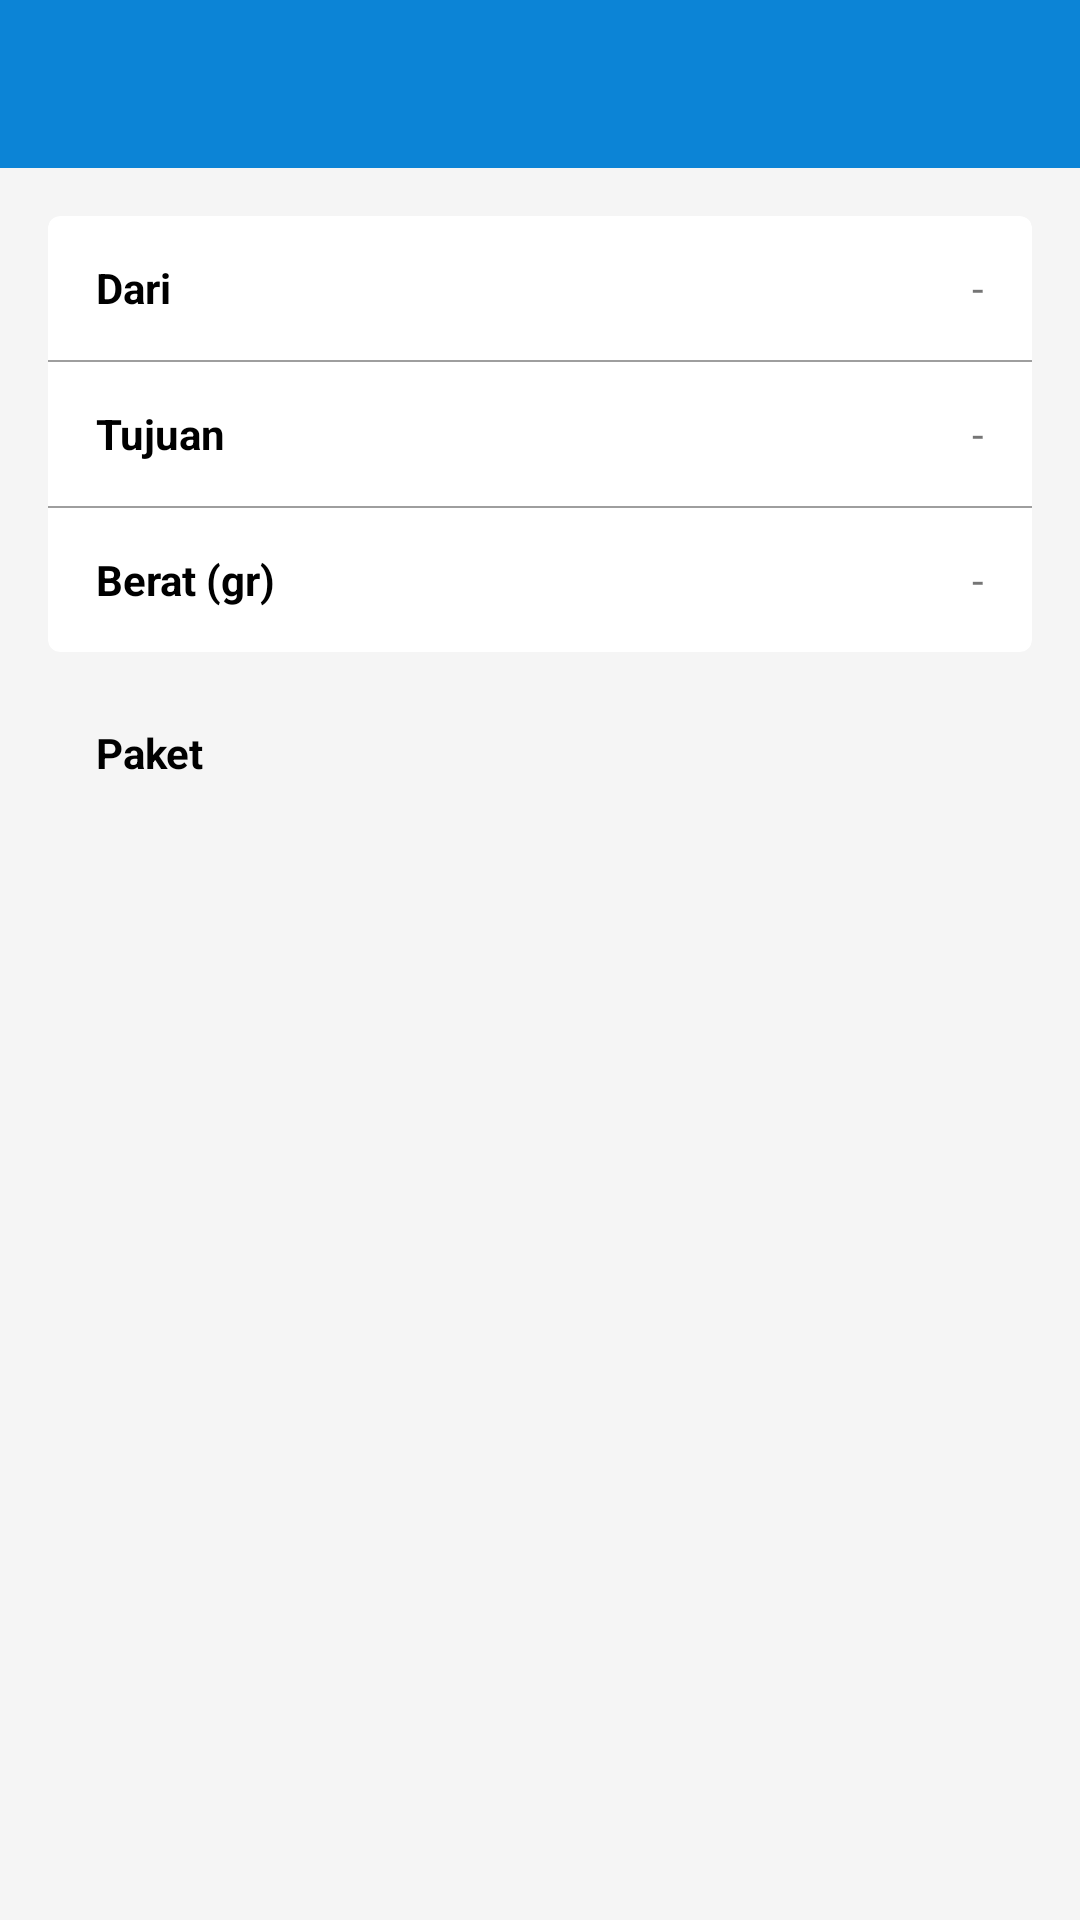

Write the Android layout XML for this screen, with the resource values it uses.
<!-- AndroidManifest.xml: application theme AppTheme.NoActionBar -->
<!-- res/layout/activity_result_layout.xml -->
<?xml version="1.0" encoding="utf-8"?>
<RelativeLayout xmlns:android="http://schemas.android.com/apk/res/android"
    xmlns:app="http://schemas.android.com/apk/res-auto"
    android:layout_width="match_parent"
    android:layout_height="match_parent"
    android:background="@color/md_grey_100">

    <ScrollView
        android:layout_width="match_parent"
        android:layout_height="match_parent"
        android:layout_below="@+id/appbar">

        <LinearLayout
            android:layout_width="match_parent"
            android:layout_height="wrap_content"
            android:orientation="vertical"
            android:paddingBottom="16dp"
            android:paddingTop="8dp">

            <android.support.v7.widget.CardView
                android:layout_width="match_parent"
                android:layout_height="wrap_content"
                android:layout_marginBottom="8dp"
                android:layout_marginLeft="16dp"
                android:layout_marginRight="16dp"
                android:layout_marginTop="8dp"
                app:cardBackgroundColor="@color/white"
                app:cardCornerRadius="4dp"
                app:cardElevation="2dp"
                app:cardPreventCornerOverlap="false">

                <LinearLayout
                    android:layout_width="match_parent"
                    android:layout_height="wrap_content"
                    android:orientation="vertical">

                    <LinearLayout
                        android:layout_width="match_parent"
                        android:layout_height="wrap_content"
                        android:gravity="center_vertical"
                        android:minHeight="48dp"
                        android:orientation="horizontal"
                        android:paddingLeft="16dp"
                        android:paddingRight="16dp">

                        <TextView
                            android:layout_width="0dp"
                            android:layout_height="wrap_content"
                            android:layout_marginRight="4dp"
                            android:layout_weight="1"
                            android:gravity="left"
                            android:text="Dari"
                            android:textColor="@color/black"
                            android:textStyle="bold" />

                        <TextView
                            android:id="@+id/originTx"
                            android:layout_width="0dp"
                            android:layout_height="wrap_content"
                            android:layout_marginLeft="4dp"
                            android:layout_weight="1"
                            android:gravity="right"
                            android:text="-" />

                    </LinearLayout>

                    <View
                        android:layout_width="match_parent"
                        android:layout_height="0.5dp"
                        android:background="@color/md_grey_500" />

                    <LinearLayout
                        android:layout_width="match_parent"
                        android:layout_height="wrap_content"
                        android:gravity="center_vertical"
                        android:minHeight="48dp"
                        android:orientation="horizontal"
                        android:paddingLeft="16dp"
                        android:paddingRight="16dp">

                        <TextView
                            android:layout_width="0dp"
                            android:layout_height="wrap_content"
                            android:layout_marginRight="4dp"
                            android:layout_weight="1"
                            android:gravity="left"
                            android:text="Tujuan"
                            android:textColor="@color/black"
                            android:textStyle="bold" />

                        <TextView
                            android:id="@+id/destinationTx"
                            android:layout_width="0dp"
                            android:layout_height="wrap_content"
                            android:layout_marginLeft="4dp"
                            android:layout_weight="1"
                            android:gravity="right"
                            android:text="-" />

                    </LinearLayout>

                    <View
                        android:layout_width="match_parent"
                        android:layout_height="0.5dp"
                        android:background="@color/md_grey_500" />

                    <LinearLayout
                        android:layout_width="match_parent"
                        android:layout_height="wrap_content"
                        android:gravity="center_vertical"
                        android:minHeight="48dp"
                        android:orientation="horizontal"
                        android:paddingLeft="16dp"
                        android:paddingRight="16dp">

                        <TextView
                            android:layout_width="0dp"
                            android:layout_height="wrap_content"
                            android:layout_marginRight="4dp"
                            android:layout_weight="1"
                            android:gravity="left"
                            android:text="Berat (gr)"
                            android:textColor="@color/black"
                            android:textStyle="bold" />

                        <TextView
                            android:id="@+id/weightTx"
                            android:layout_width="0dp"
                            android:layout_height="wrap_content"
                            android:layout_marginLeft="4dp"
                            android:layout_weight="1"
                            android:gravity="right"
                            android:text="-" />

                    </LinearLayout>

                </LinearLayout>

            </android.support.v7.widget.CardView>

            <TextView
                android:layout_width="wrap_content"
                android:layout_height="wrap_content"
                android:layout_marginLeft="32dp"
                android:layout_marginTop="16dp"
                android:gravity="left"
                android:text="Paket"
                android:textColor="@color/black"
                android:textStyle="bold" />

            <LinearLayout
                android:id="@+id/itemCostLayout"
                android:layout_width="match_parent"
                android:layout_height="wrap_content"
                android:layout_marginTop="4dp"
                android:orientation="vertical" />

        </LinearLayout>

    </ScrollView>

    <android.support.design.widget.AppBarLayout
        android:id="@+id/appbar"
        android:layout_width="match_parent"
        android:layout_height="wrap_content"
        android:theme="@style/AppTheme.AppBarOverlay"
        app:elevation="0dp">

        <include layout="@layout/toolbar" />

    </android.support.design.widget.AppBarLayout>

</RelativeLayout>
<!-- res/layout/toolbar.xml (included above) -->
<?xml version="1.0" encoding="utf-8"?>
<RelativeLayout xmlns:android="http://schemas.android.com/apk/res/android"
    xmlns:app="http://schemas.android.com/apk/res-auto"
    android:id="@+id/toolbar_layout"
    android:layout_width="match_parent"
    android:layout_height="wrap_content">

    <android.support.v7.widget.Toolbar
        android:id="@+id/my_toolbar"
        android:layout_width="match_parent"
        android:layout_height="?attr/actionBarSize"
        android:background="@color/colorPrimary"
        android:elevation="4dp"
        app:popupTheme="@style/AppTheme.PopupOverlay"
        app:titleTextAppearance="@style/Toolbar.TitleText">

        
        
        

        
        
        
        
        

        
        
        
        
        
        

        

        

    </android.support.v7.widget.Toolbar>


</RelativeLayout>
<!-- resources referenced by this layout -->
<resources>
  <color name="black">#000000</color>
  <color name="colorPrimary">#0c84d6</color>
  <color name="md_grey_100">#f5f5f5</color>
  <color name="md_grey_500">#9e9e9e</color>
  <color name="white">#ffffff</color>
  <style name="AppTheme.AppBarOverlay" parent="ThemeOverlay.AppCompat.Dark.ActionBar" />
  <style name="AppTheme.PopupOverlay" parent="ThemeOverlay.AppCompat.Dark" />
  <style name="Toolbar.TitleText" parent="TextAppearance.Widget.AppCompat.Toolbar.Title">
          <item name="android:textSize">21sp</item>
          <item name="android:textStyle">normal</item>
          <item name="android:textColor">@color/white</item>
          <item name="android:gravity">center</item>
      </style>
  <style name="AppTheme.NoActionBar">
          <item name="windowActionBar">false</item>
          <item name="windowNoTitle">true</item>
      </style>
</resources>
